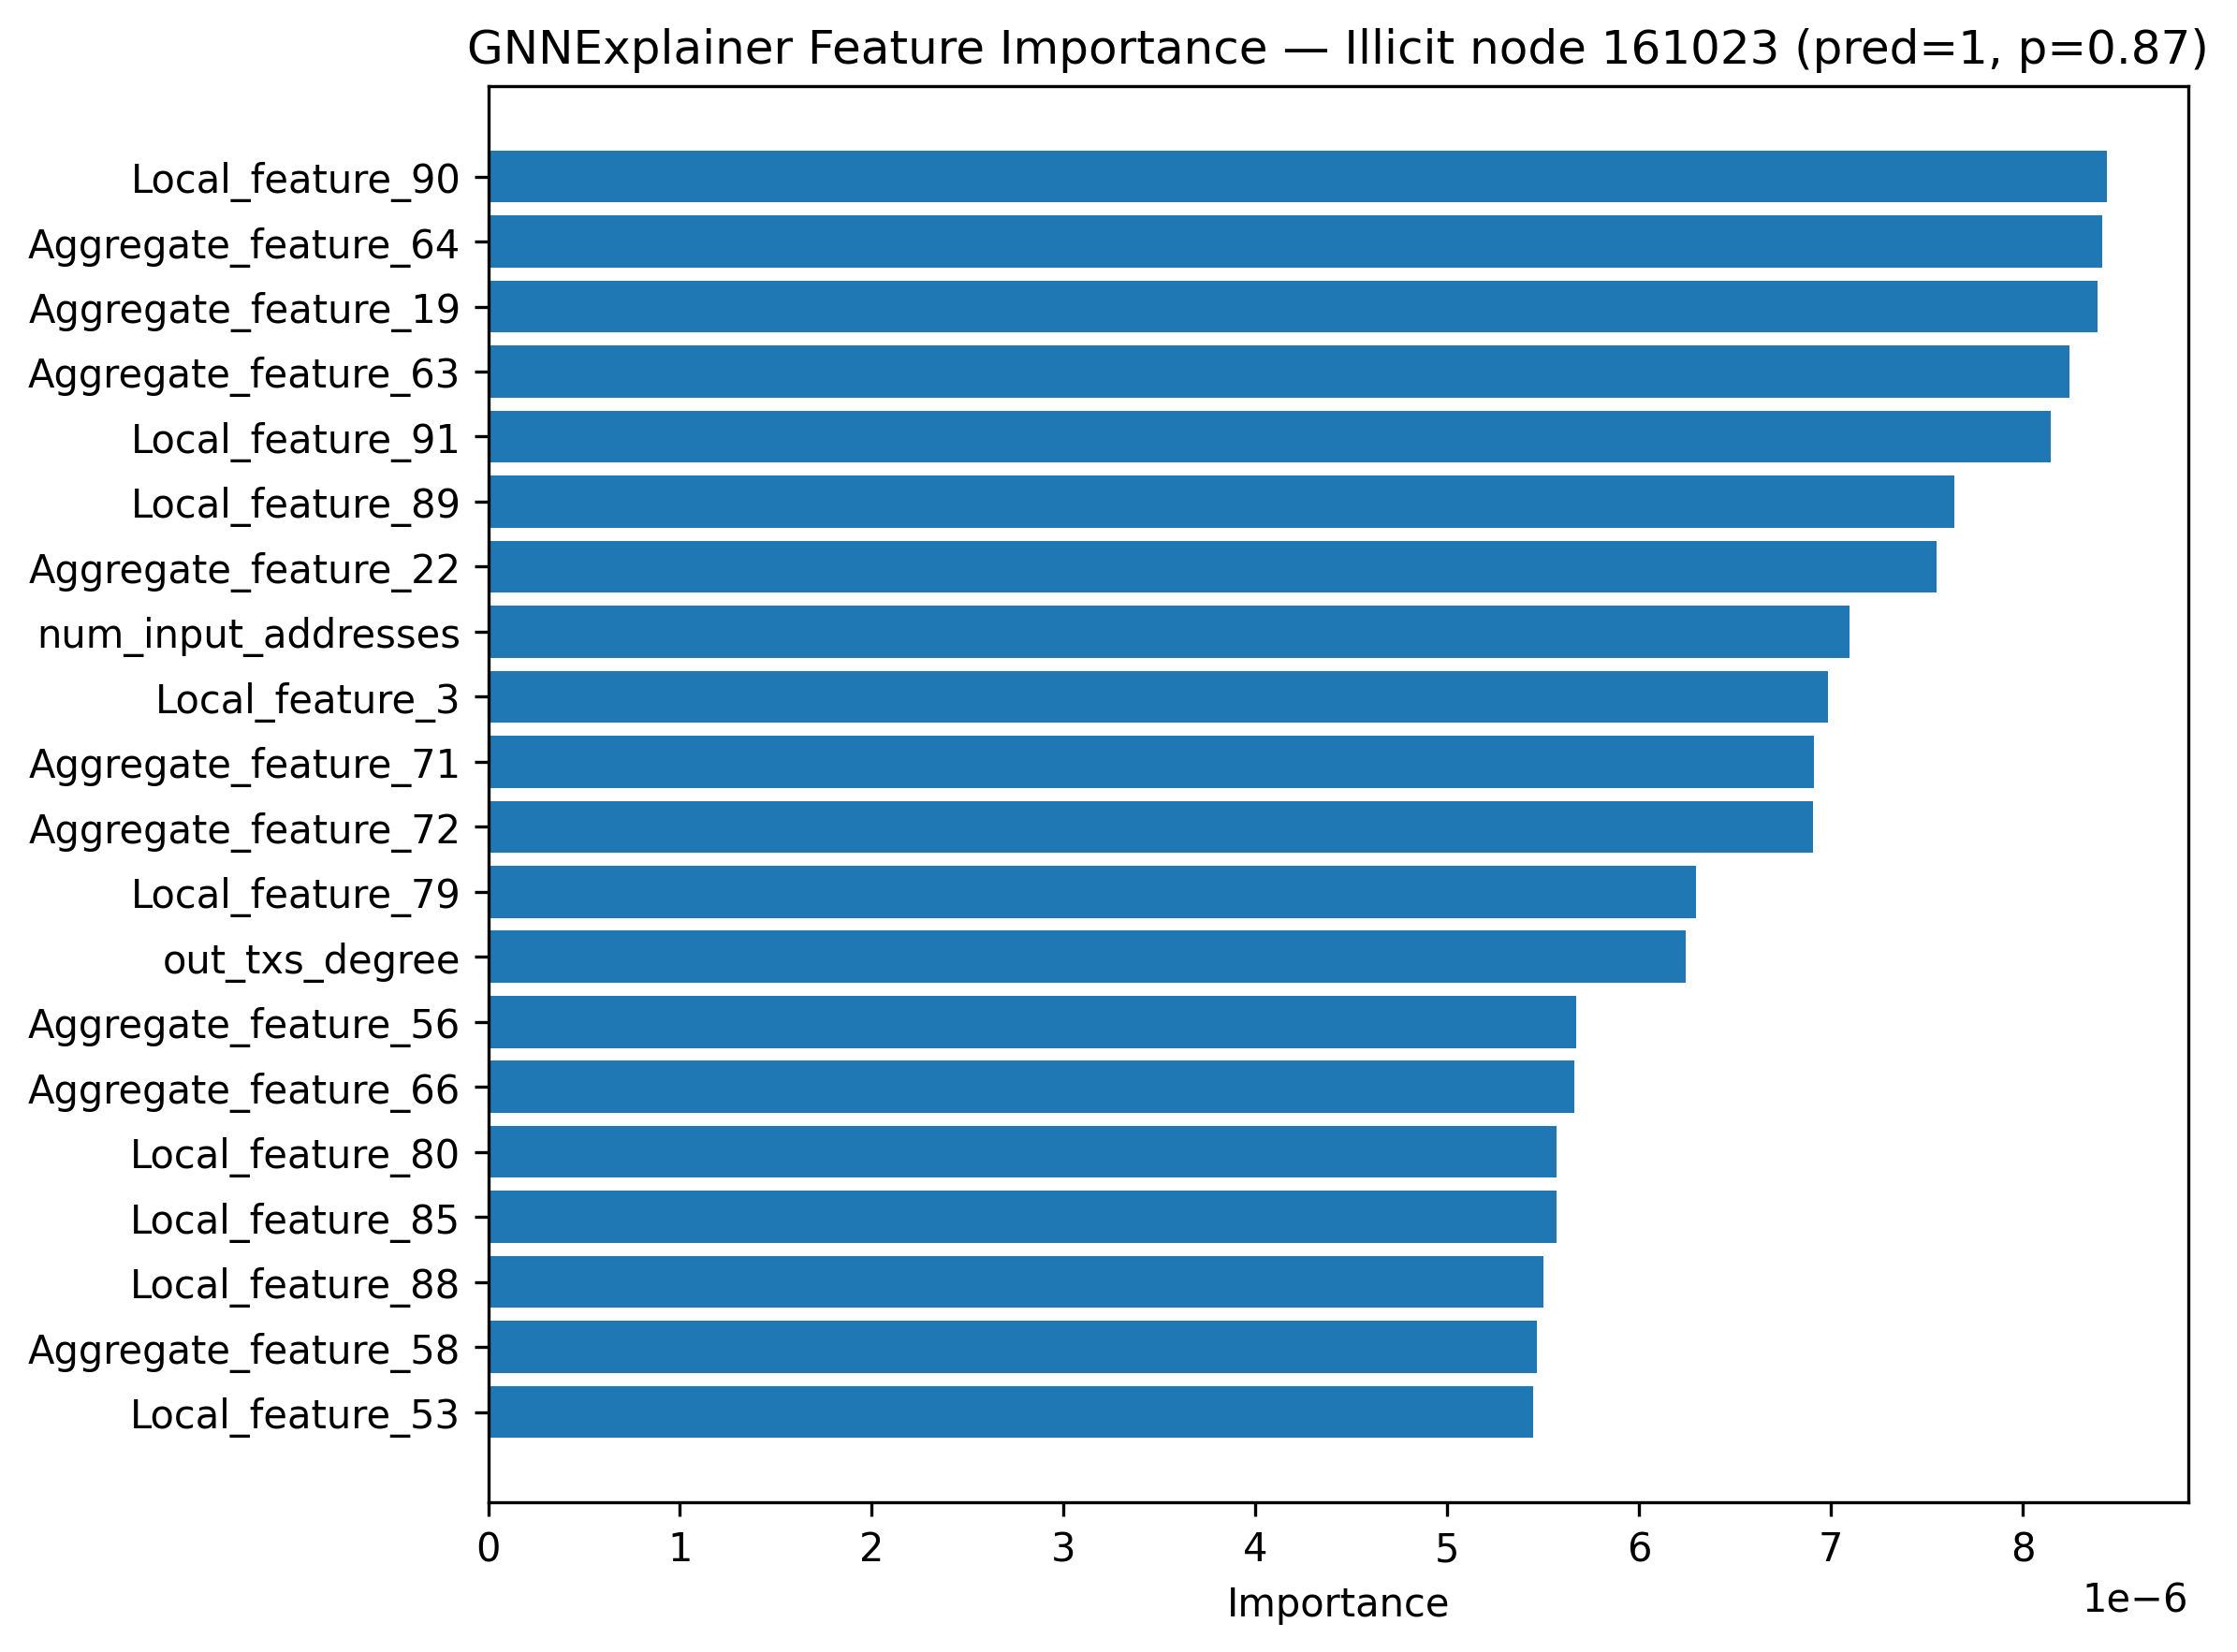

Source data for this figure (header and first rows):
feature, importance
Local_feature_90, 8.440655e-06
Aggregate_feature_64, 8.413981e-06
Aggregate_feature_19, 8.390627e-06
Aggregate_feature_63, 8.245941e-06
Local_feature_91, 8.147116e-06
Local_feature_89, 7.645559e-06
Aggregate_feature_22, 7.551657e-06
num_input_addresses, 7.0970214e-06
Local_feature_3, 6.984608e-06
Aggregate_feature_71, 6.912746e-06
Aggregate_feature_72, 6.906134e-06
Local_feature_79, 6.2948034e-06
out_txs_degree, 6.2434847e-06
Aggregate_feature_56, 5.6727044e-06
Aggregate_feature_66, 5.661248e-06
Local_feature_80, 5.5712867e-06
Local_feature_85, 5.5693013e-06
Local_feature_88, 5.5027667e-06
Aggregate_feature_58, 5.4657817e-06
Local_feature_53, 5.4499674e-06
Local_feature_83, 5.42111e-06
Local_feature_77, 5.385934e-06
Aggregate_feature_65, 5.346083e-06
Local_feature_81, 5.32604e-06
Aggregate_feature_62, 5.307991e-06
Aggregate_feature_55, 5.3051303e-06
Aggregate_feature_57, 5.299751e-06
Local_feature_78, 5.271473e-06
Aggregate_feature_51, 5.242322e-06
Local_feature_84, 5.168599e-06
Local_feature_55, 5.130718e-06
Aggregate_feature_50, 5.1286465e-06
Aggregate_feature_49, 5.078653e-06
Local_feature_52, 5.075984e-06
Aggregate_feature_53, 5.0627896e-06
in_txs_degree, 5.0397125e-06
Aggregate_feature_45, 5.0188182e-06
Aggregate_feature_21, 4.994008e-06
Aggregate_feature_43, 4.9633413e-06
Aggregate_feature_26, 4.909549e-06
Aggregate_feature_2, 4.7511253e-06
Local_feature_54, 4.6831433e-06
Local_feature_41, 4.6542264e-06
Aggregate_feature_54, 4.5774873e-06
Aggregate_feature_4, 4.5552238e-06
Aggregate_feature_28, 4.495518e-06
Aggregate_feature_39, 4.4630265e-06
Local_feature_47, 4.341254e-06
Local_feature_43, 4.302323e-06
Local_feature_49, 4.071433e-06
Local_feature_40, 3.960936e-06
Local_feature_59, 3.900131e-06
Local_feature_65, 3.6726399e-06
Aggregate_feature_1, 3.5957771e-06
Aggregate_feature_27, 3.5910955e-06
Local_feature_46, 3.5411274e-06
Aggregate_feature_14, 3.3619654e-06
Aggregate_feature_25, 3.3348556e-06
Aggregate_feature_69, 3.2226724e-06
Aggregate_feature_70, 3.1700974e-06
... 122 more rows
